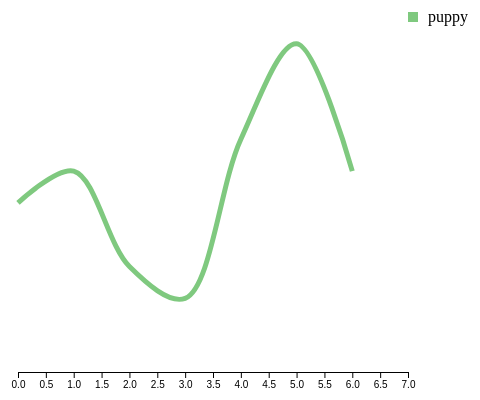
D3 v5 page, settled after 360 driven frames (6 s of simulated time); the page loaded 1 data file(s).


// ── js/pound.js
var poundP = d3.json("data/pound.json");

poundP.then(function(data)
{
  drawGraph(data);
},
function(err)
{
  console.log(err);
})

var drawGraph = function(data)
{
  var screen =
  {
    width:500,
    height:400
  };

  var svg = d3.select("svg")
              .attr("width",screen.width)
              .attr("height",screen.height)
  var margins =
  {
    top:10,
    bottom:40,
    left:10,
    right:100
  }

var width = screen.width - margins.left -margins.right;
var height = screen.height - margins.top -margins.bottom;

//transform data

var pound = data.puppies.map(function(d,i)
{
  return {
    puppy:data.puppies[i],
    kitten:data.kittens[i],
    day:i,
    pets:data.puppies[i]+data.kittens[i]
  }
});


//scales usually go here
var xScale = d3.scaleLinear()
          .domain([0,pound.length])
          .range([0,width]);
var yScale = d3.scaleLinear()
          .domain([0,d3.max(pound,function(d){return d.pets;})])
          .range([height,0]);

var colors = d3.scaleOrdinal(d3.schemeAccent);


//plot land
var plotLand = svg.append("g")
                  .classed("plot",true)
                  .attr("transform","translate("
                        +margins.left+","+margins.top+")");


//var makechart = function()??
console.log("pound",pound);

var puppies = plotLand.append("g")
  .attr("id","puppy");


  var dots =puppies.append("g")
   .attr("class","dots")
  .classed("hidden",true)
  .selectAll("circle")
  .data(pound)
  .enter()
  .append("circle")
  .attr("cx",function(d,i) {console.log(d,i);return xScale(i)})
  .attr("cy",function(d) { return yScale(d.puppy)})
  .attr("fill",colors("puppy"))
  .attr("r",6);


  var drawLine = d3.line()
              .x(function(d,i){return xScale(i)})
              .y(function(d) {return yScale(d.puppy)})
              .curve(d3.curveCatmullRom)

  puppies.append("g").
  attr("class","line")
  .append("path")
  .datum(pound)
  .attr("d",drawLine)
  .attr("stroke",colors("puppy"))
  .attr("fill","none")

/*
  var drawArea = d3.area()
              .x(function(d,i){return xScale(i)})
              .y0(function(d) {return yScale(0)})
              .y1(function(d) {return yScale(d.puppy)})
  //            .curve(d3.curveCatmullRom)


  puppies.append("g").
  attr("class","area")
  .append("path")
  .datum(pound)
  .attr("d",drawArea)
  .attr("fill",colors("puppy"))
*/




//the legend....

var legend = svg.append("g")
                .classed("legend",true)
                .attr("transform","translate("+
                  (width+margins.left)+","+margins.top+")" );

var legendLines = legend.selectAll("g")
                .data(["puppy"])
                .enter()
                .append("g")
                .classed("legendLine",true)
                .attr("transform",function(d,i)
                      {return "translate(0,"+ (i*20)+")"; })
                .on("mouseout",function(d)
                  {
                    d3.select("#"+d+" .dots")
                    .classed("hidden",true)
                  })
                .on("mouseover",function(d)
                    {
                      d3.select("#"+d+" .dots")
                      .classed("hidden",false);
                    })
                .on("click",function(d)
                    {
                      var g = d3.select("#"+d);
                      var toggled = ! g.classed("hidden");
                      g.classed("hidden",toggled);

                      var me = d3.select(this);
                      var deselected = ! me.classed("deselected")
                      me.classed("deselected",deselected);
                    })



legendLines.append("rect")
      .attr("x",0)
      .attr("y",0)
      .attr("width",10)
      .attr("height",10)
      .attr("fill",function(d){return colors(d);})

legendLines.append("text")
    .attr("x",20)
    .attr("y",10)
    .text(function(d) {return d})


var xAxis = d3.axisBottom(xScale);

svg.append("g").classed("xAxis",true)
    .call(xAxis)
    .attr("transform","translate("+
    margins.left+","+(margins.top+height+10)+")")









}


### data: data/pound.json
{
 "kittens": [
  4,
  2,
  6,
  7,
  4,
  1,
  4
 ],
 "puppies": [
  5,
  6,
  3,
  2,
  7,
  10,
  6
 ]
}